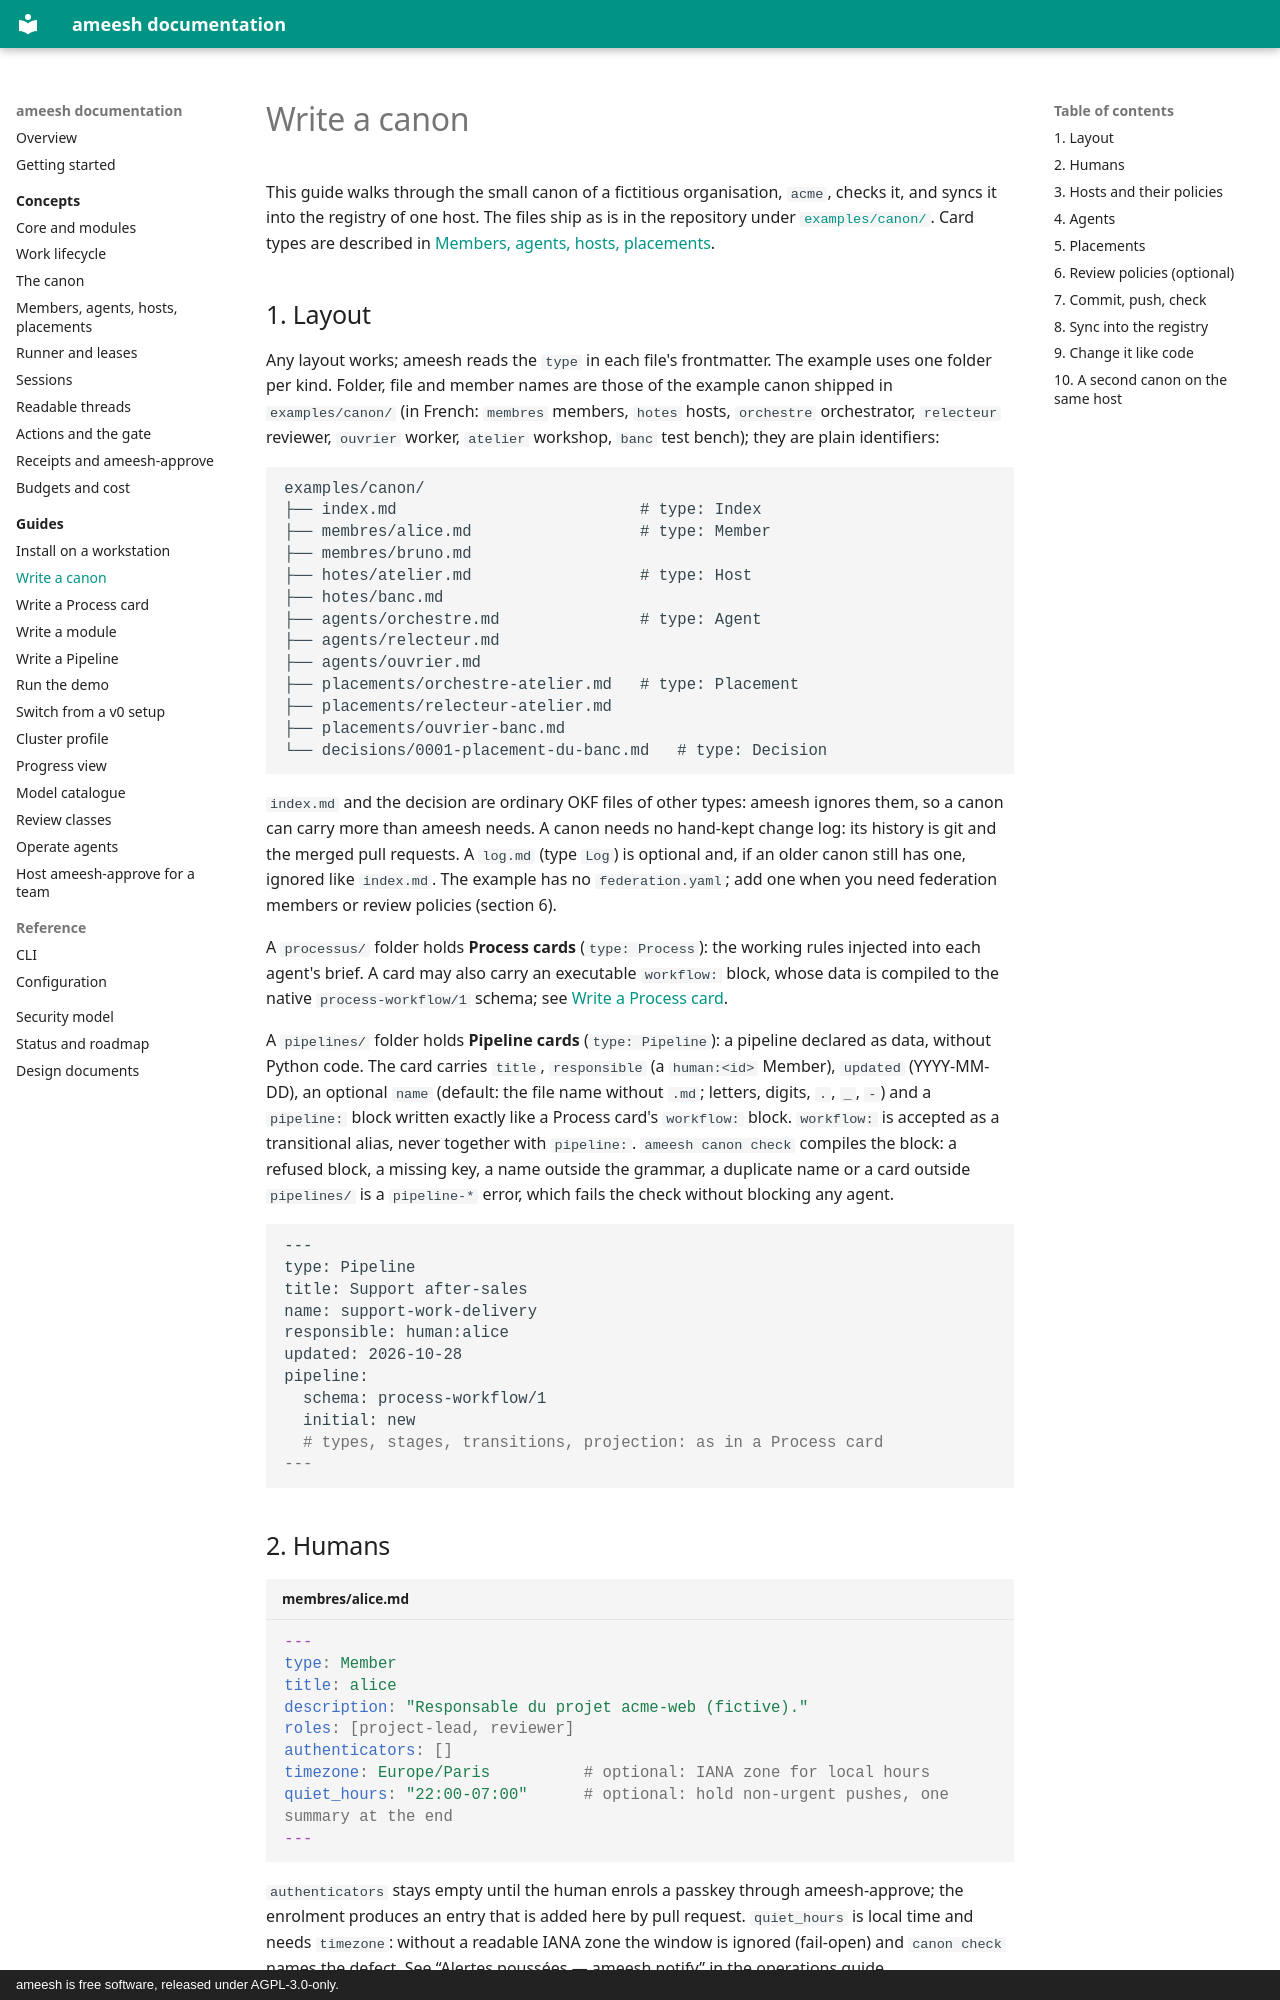

repository: manaty/ameesh · page: guides/write-a-canon/index.html · generator: mkdocs · copyright: ameesh is free software, released under AGPL-3.0-only.

# Write a canon

This guide walks through the small canon of a fictitious organisation,
`acme`, checks it, and syncs it into the registry of one host. The files ship
as is in the repository under
[`examples/canon/`](https://github.com/manaty/ameesh/tree/main/examples/canon).
Card types are described in
[Members, agents, hosts, placements](../concepts/members-agents-hosts.md).

## 1. Layout

Any layout works; ameesh reads the `type` in each file's frontmatter. The
example uses one folder per kind. Folder, file and member names are those of
the example canon shipped in `examples/canon/` (in French: `membres` members,
`hotes` hosts, `orchestre` orchestrator, `relecteur` reviewer, `ouvrier`
worker, `atelier` workshop, `banc` test bench); they are plain identifiers:

```
examples/canon/
├── index.md                          # type: Index
├── membres/alice.md                  # type: Member
├── membres/bruno.md
├── hotes/atelier.md                  # type: Host
├── hotes/banc.md
├── agents/orchestre.md               # type: Agent
├── agents/relecteur.md
├── agents/ouvrier.md
├── placements/orchestre-atelier.md   # type: Placement
├── placements/relecteur-atelier.md
├── placements/ouvrier-banc.md
└── decisions/0001-placement-du-banc.md   # type: Decision
```

`index.md` and the decision are ordinary OKF files of other types: ameesh
ignores them, so a canon can carry more than ameesh needs. A canon needs no
hand-kept change log: its history is git and the merged pull requests. A
`log.md` (type `Log`) is optional and, if an older canon still has one,
ignored like `index.md`. The example
has no `federation.yaml`; add one when you need federation members or review
policies (section 6).

A `processus/` folder holds **Process cards** (`type: Process`): the working
rules injected into each agent's brief. A card may also carry an executable
`workflow:` block, whose data is compiled to the native
`process-workflow/1` schema; see [Write a Process card](write-a-process.md).

A `pipelines/` folder holds **Pipeline cards** (`type: Pipeline`): a pipeline
declared as data, without Python code. The card carries `title`,
`responsible` (a `human:<id>` Member), `updated` (YYYY-MM-DD), an optional
`name` (default: the file name without `.md`; letters, digits, `.`, `_`, `-`)
and a `pipeline:` block written exactly like a Process card's `workflow:`
block. `workflow:` is accepted as a transitional alias, never together with
`pipeline:`. `ameesh canon check` compiles the block: a refused block, a
missing key, a name outside the grammar, a duplicate name or a card outside
`pipelines/` is a `pipeline-*` error, which fails the check without blocking
any agent.

```markdown
---
type: Pipeline
title: Support after-sales
name: support-work-delivery
responsible: human:alice
updated: 2026-10-28
pipeline:
  schema: process-workflow/1
  initial: new
  # types, stages, transitions, projection: as in a Process card
---
```
